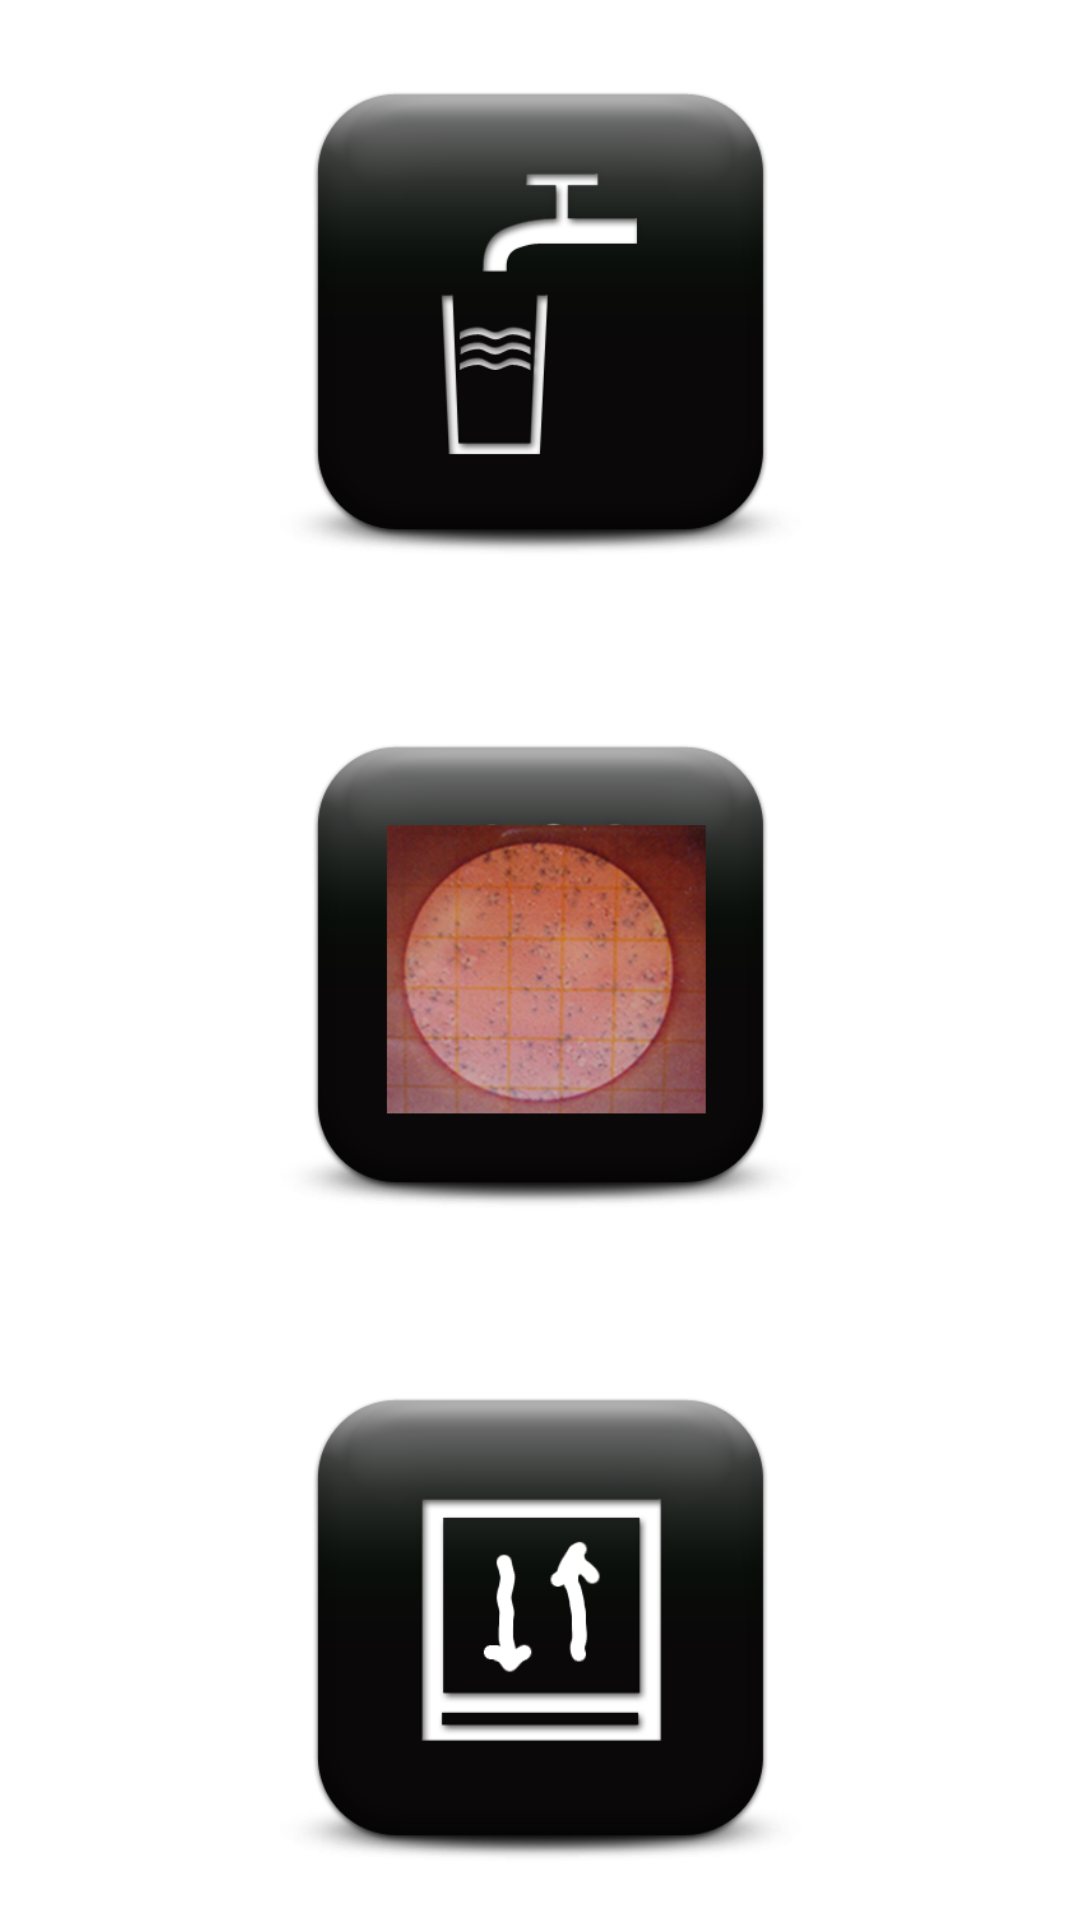

Produce the Android XML layout that renders to this screen, including the resource entries it uses.
<!-- AndroidManifest.xml: application theme Theme.Sherlock.Light.DarkActionBar -->
<!-- res/layout/main.xml -->
<?xml version="1.0" encoding="utf-8"?>
<LinearLayout android:layout_width="fill_parent"
	android:layout_height="fill_parent" xmlns:android="http://schemas.android.com/apk/res/android"
	android:weightSum="1.0" android:orientation="vertical">

	<ImageButton android:id="@+id/imagebutton" android:src="@drawable/icon_water_source"
		android:layout_width="fill_parent" android:layout_height="fill_parent"
		android:layout_weight="0.33" android:scaleType="fitCenter" android:onClick="onWaterSourceClick"/>

	<ImageButton android:id="@+id/imagebutton" android:src="@drawable/icon_water_sample"
		android:layout_width="fill_parent" android:layout_height="fill_parent"
		android:layout_weight="0.33" android:scaleType="fitCenter" android:onClick="onWaterResultsClick"/>

	<ImageButton android:id="@+id/imagebutton" android:src="@drawable/icon_sync"
		android:layout_width="fill_parent" android:layout_height="fill_parent"
		android:layout_weight="0.33" android:scaleType="fitCenter" android:onClick="onSyncServerClick"/>

</LinearLayout>
<!-- resources referenced by this layout -->
<resources>
  <!-- drawable icon_sync: png bitmap (drawable, 26474 bytes) -->
  <!-- drawable icon_water_sample: png bitmap (drawable, 124753 bytes) -->
  <!-- drawable icon_water_source: png bitmap (drawable, 30799 bytes) -->
</resources>
